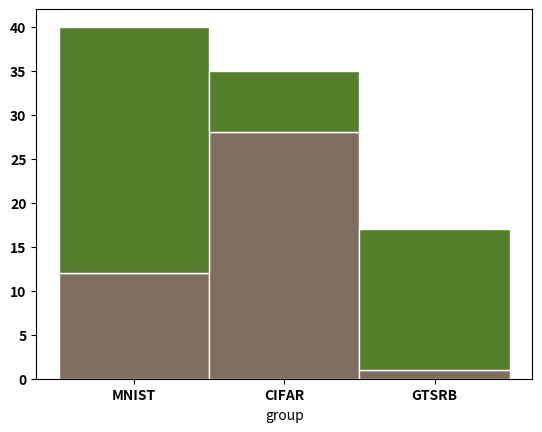

Write Python code to recreate this figure.
# libraries
import numpy as np
import matplotlib.pyplot as plt
from matplotlib import rc
import pandas as pd

# y-axis in bold
rc('font', weight='bold')

# Values of each group
bars1 = [12, 28, 1]  # detected
bars2 = [28, 7, 16]

# Heights of bars1 + bars2
bars = np.add(bars1, bars2).tolist()

# The position of the bars on the x-axis
r = [0, 1, 2]

# Names of group and bar width
names = ['MNIST', 'CIFAR', 'GTSRB']
barWidth = 1

# Create blue bars
plt.bar(r, bars1, color='#7f6d5f', edgecolor='white', width=barWidth)
# Create red bars, on top of the firs ones
plt.bar(r, bars2, bottom=bars1, color='#557f2d', edgecolor='white', width=barWidth)

# Custom X axis
plt.xticks(r, names, fontweight='bold')
plt.xlabel("group")

# Show graphic
plt.show()